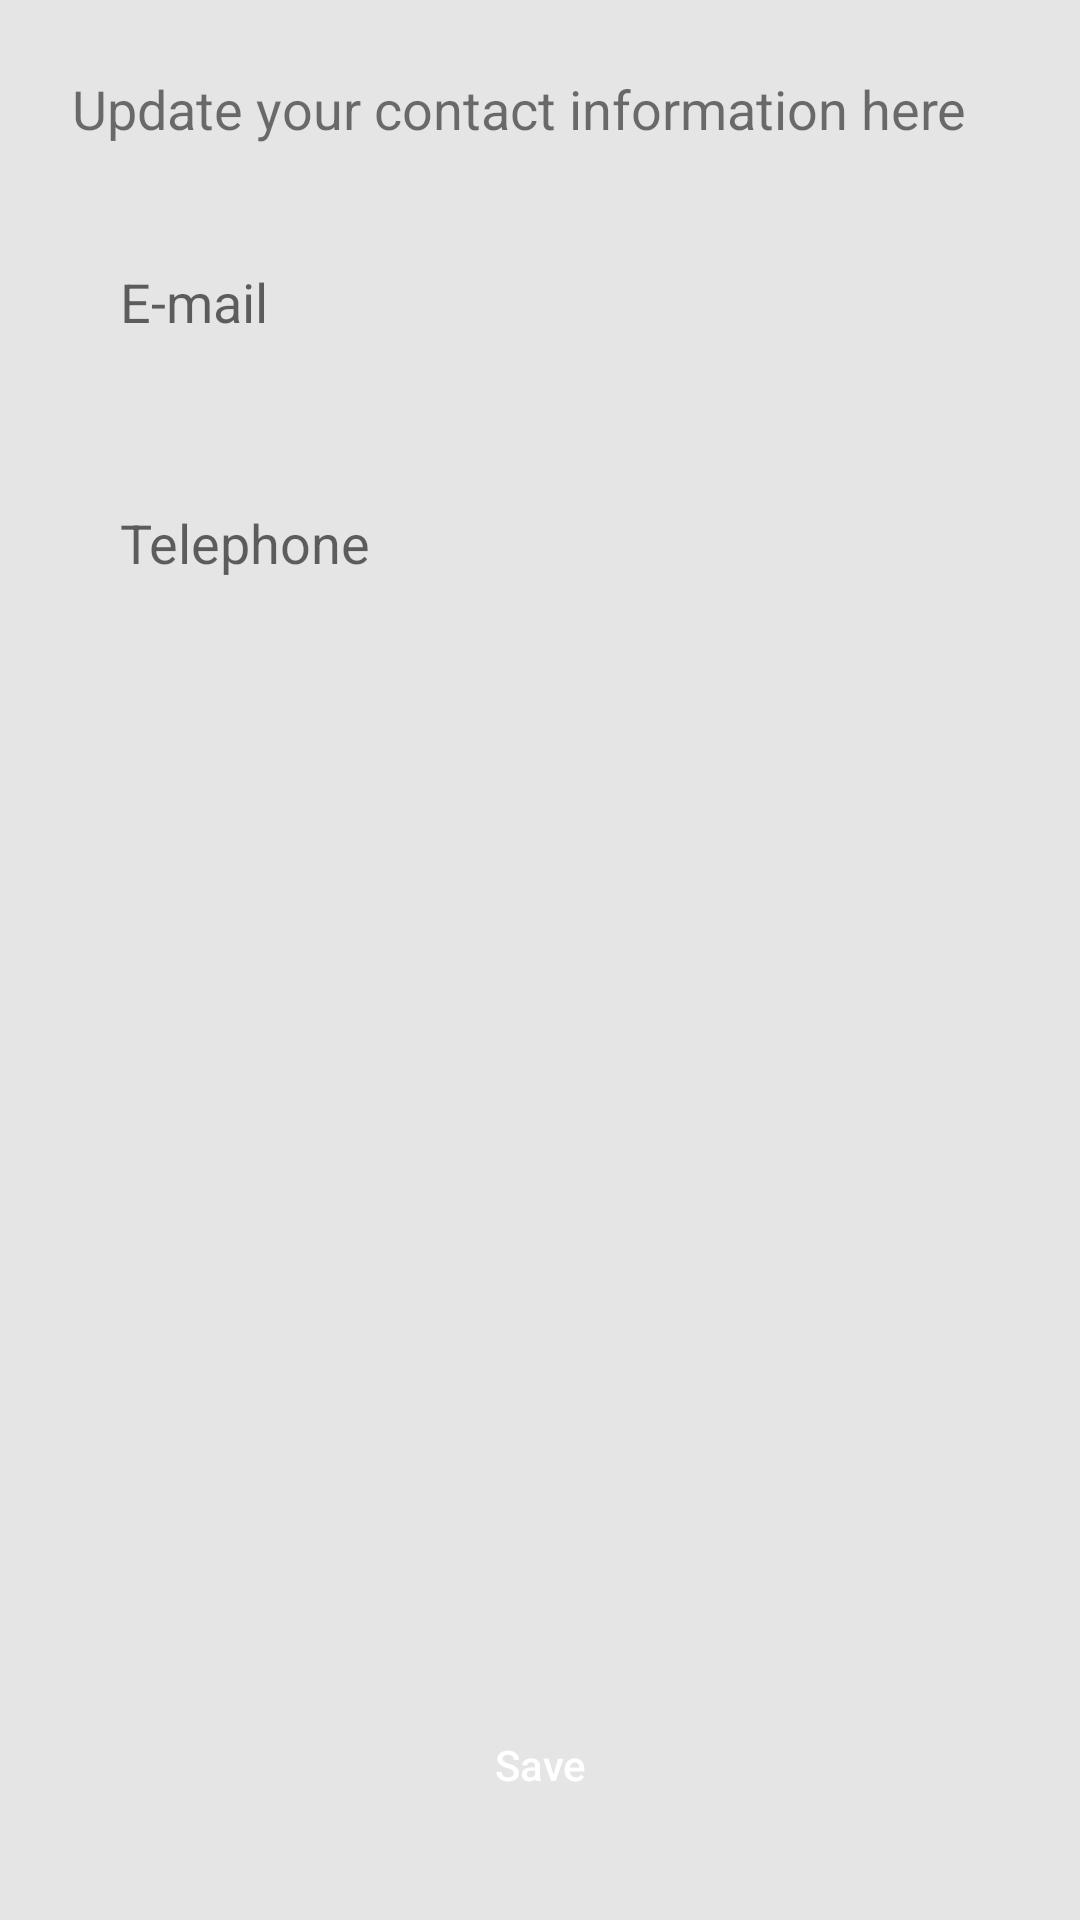

The Android layout XML behind this screen, and the referenced resources:
<!-- AndroidManifest.xml: application theme Theme.UnipiDoctor -->
<!-- res/layout/fragment_contact.xml -->
<?xml version="1.0" encoding="utf-8"?>
<layout xmlns:android="http://schemas.android.com/apk/res/android"
    xmlns:app="http://schemas.android.com/apk/res-auto"
    xmlns:tools="http://schemas.android.com/tools"
    tools:context=".ui.contact.ContactFragment">

    <data>

        <variable
            name="viewModel"
            type="com.stathis.unipidoctor.ui.contact.ContactViewModel" />
    </data>

    <androidx.constraintlayout.widget.ConstraintLayout
        android:layout_width="match_parent"
        android:layout_height="match_parent"
        android:background="@color/grey_bg"
        android:padding="@dimen/dimen_l">

        <TextView
            android:id="@+id/headerTxtView"
            style="@style/text_18"
            android:layout_width="match_parent"
            android:layout_height="wrap_content"
            android:text="@string/contact_header"
            app:layout_constraintStart_toStartOf="parent"
            app:layout_constraintTop_toTopOf="parent" />

        <EditText
            android:id="@+id/emailInputTxt"
            android:layout_width="match_parent"
            android:layout_height="wrap_content"
            android:layout_marginTop="@dimen/dimen_l"
            android:background="@drawable/round_corners"
            android:hint="@string/email"
            android:padding="@dimen/dimen_m"
            app:layout_constraintTop_toBottomOf="@id/headerTxtView" />

        <EditText
            android:id="@+id/telephoneInputTxt"
            android:layout_width="match_parent"
            android:layout_height="@dimen/dimen_4xl"
            android:layout_marginTop="@dimen/dimen_l"
            android:background="@drawable/round_corners"
            android:gravity="top"
            android:hint="@string/telephone"
            android:padding="@dimen/dimen_m"
            app:layout_constraintTop_toBottomOf="@id/emailInputTxt" />

        <androidx.appcompat.widget.AppCompatButton
            android:id="@+id/saveBtn"
            style="@style/AppButton"
            android:layout_width="match_parent"
            android:layout_height="wrap_content"
            android:enabled="@{viewModel.buttonState}"
            android:text="@string/save"
            app:layout_constraintBottom_toBottomOf="parent" />


    </androidx.constraintlayout.widget.ConstraintLayout>
</layout>
<!-- resources referenced by this layout -->
<resources>
  <color name="grey_bg">#e5e5e5</color>
  <dimen name="dimen_4xl">128dp</dimen>
  <dimen name="dimen_l">24dp</dimen>
  <dimen name="dimen_m">16dp</dimen>
  <string name="contact_header">Update your contact information here</string>
  <string name="email">E-mail</string>
  <string name="save">Save</string>
  <string name="telephone">Telephone</string>
  <style name="AppButton" parent="Widget.AppCompat.Button">
          <item name="android:textAllCaps">false</item>
          <item name="android:textColor">@color/white</item>
          <item name="android:paddingHorizontal">@dimen/dimen_xl</item>
          <item name="android:height">54dp</item>
          <item name="android:background">@drawable/round_corners</item>
          <item name="android:backgroundTint">@color/dark_blue</item>
          <item name="android:gravity">center_horizontal|center_vertical</item>
          <item name="android:includeFontPadding">false</item>
      </style>
  <style name="text_18" parent="Widget.AppCompat.TextView">
          <item name="android:textSize">@dimen/text_18</item>
      </style>
  <style name="Theme.UnipiDoctor" parent="Theme.MaterialComponents.DayNight.DarkActionBar">
          
          <item name="colorPrimary">@color/purple_500</item>
          <item name="colorPrimaryVariant">@color/purple_700</item>
          <item name="colorOnPrimary">@color/white</item>
          
          <item name="colorSecondary">@color/teal_200</item>
          <item name="colorSecondaryVariant">@color/teal_700</item>
          <item name="colorOnSecondary">@color/black</item>
          
          <item name="android:statusBarColor">?attr/colorPrimaryVariant</item>
          
      </style>
  <color name="white">#FFFFFFFF</color>
  <dimen name="dimen_xl">32dp</dimen>
  <color name="dark_blue">#1746A2</color>
  <dimen name="text_18">18sp</dimen>
  <color name="purple_500">#FF6200EE</color>
  <color name="purple_700">#FF3700B3</color>
  <color name="teal_200">#FF03DAC5</color>
  <color name="teal_700">#FF018786</color>
  <color name="black">#FF000000</color>
</resources>
